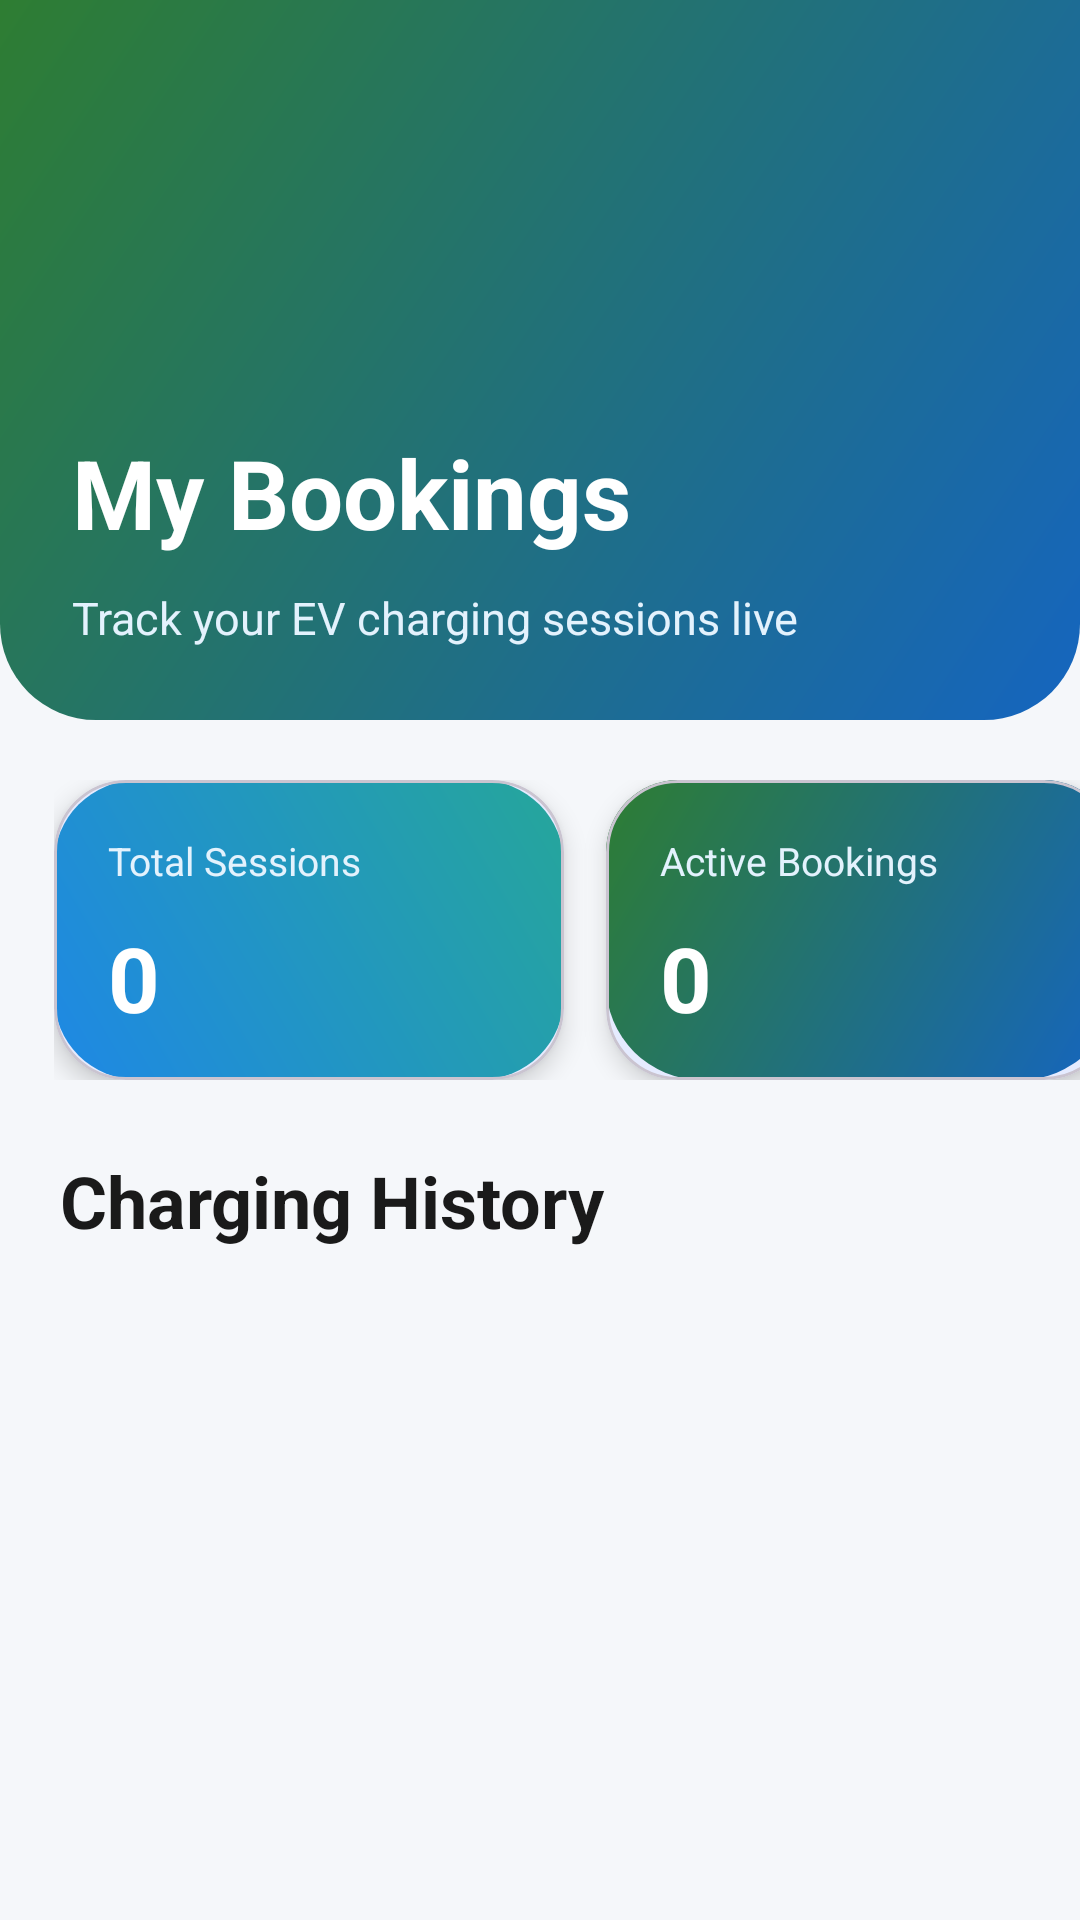

Write the Android layout XML for this screen, with the resource values it uses.
<!-- AndroidManifest.xml: application theme Theme.EV_grama_charge -->
<!-- res/layout/activity_user_bookings.xml -->
<?xml version="1.0" encoding="utf-8"?>
<LinearLayout
    xmlns:android="http://schemas.android.com/apk/res/android"
    xmlns:app="http://schemas.android.com/apk/res-auto"
    android:layout_width="match_parent"
    android:layout_height="match_parent"
    android:orientation="vertical"
    android:background="@color/background">

    

    <LinearLayout
        android:layout_width="match_parent"
        android:layout_height="240dp"
        android:orientation="vertical"
        android:gravity="bottom"
        android:padding="24dp"
        android:background="@drawable/bg_home_header">

        <TextView
            android:layout_width="wrap_content"
            android:layout_height="wrap_content"
            android:text="My Bookings"
            android:textColor="@android:color/white"
            android:textSize="32sp"
            android:textStyle="bold"/>

        <TextView
            android:layout_width="wrap_content"
            android:layout_height="wrap_content"
            android:text="Track your EV charging sessions live"
            android:textColor="#E3F2FD"
            android:textSize="15sp"
            android:layout_marginTop="10dp"/>

    </LinearLayout>

    

    <LinearLayout
        android:layout_width="match_parent"
        android:layout_height="match_parent"
        android:layout_marginTop="-0dp"
        android:orientation="vertical"
        android:background="@drawable/bg_auth_card"
        android:paddingTop="20dp">

        

        <HorizontalScrollView
            android:layout_width="match_parent"
            android:layout_height="wrap_content"
            android:scrollbars="none">

            <LinearLayout
                android:layout_width="wrap_content"
                android:layout_height="wrap_content"
                android:orientation="horizontal"
                android:paddingHorizontal="18dp">

                

                <com.google.android.material.card.MaterialCardView
                    android:layout_width="170dp"
                    android:layout_height="100dp"
                    android:layout_marginEnd="14dp"
                    app:cardCornerRadius="24dp"
                    app:cardElevation="5dp">

                    <LinearLayout
                        android:layout_width="match_parent"
                        android:layout_height="match_parent"
                        android:orientation="vertical"
                        android:padding="18dp"
                        android:background="@drawable/bg_card_gradient">

                        <TextView
                            android:layout_width="wrap_content"
                            android:layout_height="wrap_content"
                            android:text="Total Sessions"
                            android:textColor="#E3F2FD"
                            android:textSize="13sp"/>

                        <TextView
                            android:id="@+id/tvTotalBookings"
                            android:layout_width="wrap_content"
                            android:layout_height="wrap_content"
                            android:text="0"
                            android:textColor="@android:color/white"
                            android:textSize="30sp"
                            android:textStyle="bold"
                            android:layout_marginTop="10dp"/>

                    </LinearLayout>

                </com.google.android.material.card.MaterialCardView>

                

                <com.google.android.material.card.MaterialCardView
                    android:layout_width="170dp"
                    android:layout_height="100dp"
                    app:cardCornerRadius="24dp"
                    app:cardElevation="5dp">

                    <LinearLayout
                        android:layout_width="match_parent"
                        android:layout_height="match_parent"
                        android:orientation="vertical"
                        android:padding="18dp"
                        android:background="@drawable/bg_home_header">

                        <TextView
                            android:layout_width="wrap_content"
                            android:layout_height="wrap_content"
                            android:text="Active Bookings"
                            android:textColor="#E3F2FD"
                            android:textSize="13sp"/>

                        <TextView
                            android:id="@+id/tvActiveBookings"
                            android:layout_width="wrap_content"
                            android:layout_height="wrap_content"
                            android:text="0"
                            android:textColor="@android:color/white"
                            android:textSize="30sp"
                            android:textStyle="bold"
                            android:layout_marginTop="10dp"/>

                    </LinearLayout>

                </com.google.android.material.card.MaterialCardView>

            </LinearLayout>

        </HorizontalScrollView>

        

        <TextView
            android:layout_width="wrap_content"
            android:layout_height="wrap_content"
            android:text="Charging History"
            android:textColor="@color/darkText"
            android:textSize="24sp"
            android:textStyle="bold"
            android:layout_marginStart="20dp"
            android:layout_marginTop="24dp"
            android:layout_marginBottom="18dp"/>

        

        <TextView
            android:id="@+id/tvEmptyBookings"
            android:layout_width="wrap_content"
            android:layout_height="wrap_content"
            android:text="No bookings available"
            android:textColor="@color/lightText"
            android:textSize="15sp"
            android:layout_gravity="center_horizontal"
            android:layout_marginTop="40dp"
            android:visibility="gone"/>

        

        <androidx.recyclerview.widget.RecyclerView
            android:id="@+id/recyclerUserBookings"
            android:layout_width="match_parent"
            android:layout_height="match_parent"
            android:paddingHorizontal="16dp"
            android:paddingBottom="20dp"
            android:clipToPadding="false"/>

    </LinearLayout>

</LinearLayout>
<!-- resources referenced by this layout -->
<resources>
  <color name="background">#F5F7FA</color>
  <color name="darkText">#1A1A1A</color>
  <color name="lightText">#757575</color>
  <!-- drawable bg_card_gradient (drawable) -->
  <?xml version="1.0" encoding="utf-8"?>
  <shape xmlns:android="http://schemas.android.com/apk/res/android">
  
      <gradient
          android:startColor="#1E88E5"
          android:endColor="#26A69A"
          android:angle="45"/>
  
      <corners android:radius="28dp"/>
  
  </shape>
  <!-- drawable bg_home_header (drawable) -->
  <?xml version="1.0" encoding="utf-8"?>
  <shape xmlns:android="http://schemas.android.com/apk/res/android">
  
      <gradient
          android:angle="135"
          android:startColor="#1565C0"
          android:endColor="#2E7D32"/>
  
      <corners
          android:bottomLeftRadius="32dp"
          android:bottomRightRadius="32dp"/>
  
  </shape>
  <style name="Theme.EV_grama_charge" parent="Theme.Material3.DayNight.NoActionBar">
  
              <item name="colorPrimary">@color/primary</item>
              <item name="colorOnPrimary">@color/onPrimary</item>
  
              <item name="colorSecondary">@color/secondary</item>
              <item name="colorOnSecondary">@color/onSecondary</item>
  
              <item name="android:colorBackground">@color/background</item>
  
              <item name="android:statusBarColor">@color/primaryDark</item>
  
          </style>
  <color name="primary">#0A84FF</color>
  <color name="onPrimary">#FFFFFF</color>
  <color name="secondary">#00C853</color>
  <color name="onSecondary">#FFFFFF</color>
  <color name="primaryDark">#0060DF</color>
</resources>
